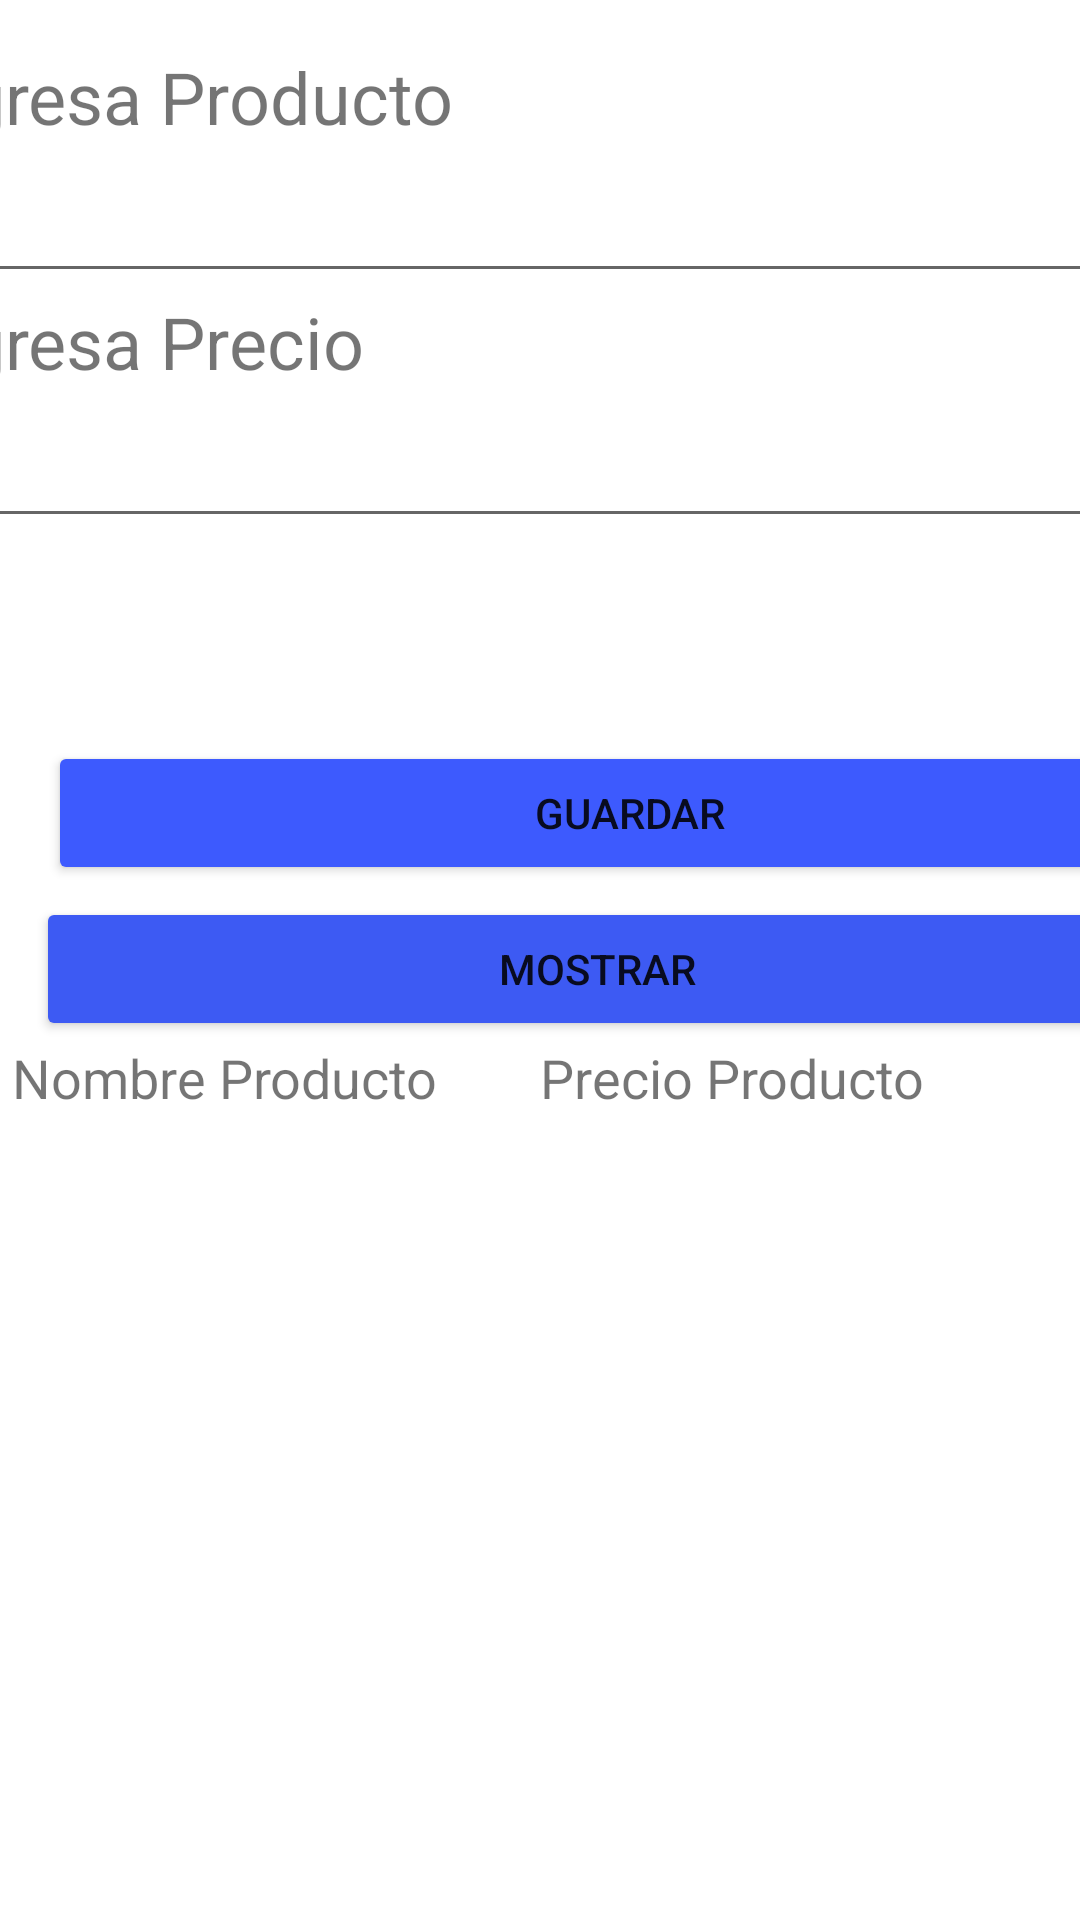

Reconstruct the res/layout file that produces this screen, plus the resources it refers to.
<!-- AndroidManifest.xml: application theme Theme.Actividad18 -->
<!-- res/layout/activity_main.xml -->
<?xml version="1.0" encoding="utf-8"?>
<androidx.constraintlayout.widget.ConstraintLayout xmlns:android="http://schemas.android.com/apk/res/android"
    xmlns:app="http://schemas.android.com/apk/res-auto"
    xmlns:tools="http://schemas.android.com/tools"
    android:layout_width="match_parent"
    android:layout_height="match_parent"
    android:background="#FFFFFF"
    tools:context=".MainActivity">

    <LinearLayout
        android:id="@+id/ly1"
        android:layout_width="392dp"
        android:layout_height="199dp"
        android:layout_marginTop="16dp"
        android:orientation="vertical"
        app:layout_constraintEnd_toEndOf="parent"
        app:layout_constraintHorizontal_bias="1.0"
        app:layout_constraintStart_toStartOf="parent"
        app:layout_constraintTop_toTopOf="parent">

        <TextView
            android:id="@+id/txt1"
            android:layout_width="match_parent"
            android:layout_height="wrap_content"
            android:text="Ingresa Producto"
            android:textSize="24sp" />

        <EditText
            android:id="@+id/etnombre"
            android:layout_width="396dp"
            android:layout_height="wrap_content"
            android:ems="10"
            android:inputType="textPersonName"
            android:textSize="24sp" />

        <TextView
            android:id="@+id/txt2"
            android:layout_width="match_parent"
            android:layout_height="wrap_content"
            android:text="Ingresa Precio"
            android:textSize="24sp" />

        <EditText
            android:id="@+id/etproducto"
            android:layout_width="398dp"
            android:layout_height="wrap_content"
            android:layout_marginEnd="8dp"
            android:layout_marginRight="8dp"
            android:ems="10"
            android:inputType="number"
            android:textSize="24sp" />

    </LinearLayout>

    <LinearLayout
        android:id="@+id/linearLayout3"
        android:layout_width="512dp"
        android:layout_height="158dp"
        android:layout_marginTop="4dp"
        android:orientation="vertical"
        app:layout_constraintEnd_toEndOf="parent"
        app:layout_constraintHorizontal_bias="0.0"
        app:layout_constraintStart_toStartOf="parent"
        app:layout_constraintTop_toBottomOf="@+id/ly1">

        <LinearLayout
            android:id="@+id/ly2"
            android:layout_width="388dp"
            android:layout_height="wrap_content"
            android:layout_marginStart="16dp"
            android:layout_marginLeft="16dp"
            android:layout_marginTop="28dp"
            android:orientation="horizontal">


            <Button
                android:id="@+id/Boton2"
                android:layout_width="match_parent"
                android:layout_height="match_parent"
                android:text="@string/Boton1"
                app:backgroundTint="#3D5AFE" />

        </LinearLayout>

        <LinearLayout
            android:id="@+id/ly3"
            android:layout_width="374dp"
            android:layout_height="wrap_content"
            android:layout_marginStart="12dp"
            android:layout_marginLeft="12dp"
            android:layout_marginTop="4dp"
            android:orientation="horizontal">

            <Button
                android:id="@+id/Boton4"
                android:layout_width="405dp"
                android:layout_height="match_parent"
                android:layout_weight="1"
                android:text="@string/Boton4"
                app:backgroundTint="#3D5AF3" />

        </LinearLayout>

        <LinearLayout
            android:id="@+id/linearLayout"
            android:layout_width="399dp"
            android:layout_height="26dp"
            android:layout_marginStart="4dp"
            android:layout_marginLeft="4dp"
            android:orientation="horizontal">

            <TextView
                android:id="@+id/nompro"
                android:layout_width="wrap_content"
                android:layout_height="wrap_content"
                android:layout_weight="1"
                android:text="Nombre Producto"
                android:textSize="18sp" />

            <TextView
                android:id="@+id/prepro"
                android:layout_width="189dp"
                android:layout_height="match_parent"
                android:layout_weight="1"
                android:text="Precio Producto"
                android:textSize="18sp" />

        </LinearLayout>
    </LinearLayout>

    <ListView
        android:id="@+id/list_Datos"
        android:layout_width="397dp"
        android:layout_height="341dp"
        android:layout_marginStart="8dp"
        android:layout_marginLeft="8dp"
        android:layout_marginTop="4dp"
        app:layout_constraintStart_toStartOf="parent"
        app:layout_constraintTop_toBottomOf="@+id/linearLayout3" />

</androidx.constraintlayout.widget.ConstraintLayout>
<!-- resources referenced by this layout -->
<resources>
  <string name="Boton1">Guardar</string>
  <string name="Boton4">Mostrar</string>
  <style name="Theme.Actividad18" parent="Theme.MaterialComponents.DayNight.DarkActionBar">
          
          <item name="colorPrimary">@color/purple_500</item>
          <item name="colorPrimaryVariant">@color/purple_700</item>
          <item name="colorOnPrimary">@color/white</item>
          
          <item name="colorSecondary">@color/teal_200</item>
          <item name="colorSecondaryVariant">@color/teal_700</item>
          <item name="colorOnSecondary">@color/black</item>
          
          <item name="android:statusBarColor" tools:targetApi="l">?attr/colorPrimaryVariant</item>
          
      </style>
  <!-- not gathered from this repository: default colours our renderer supplied (Android Studio template values) -->
  <color name="purple_500">#FF6200EE</color>
  <color name="purple_700">#FF3700B3</color>
  <color name="teal_200">#FF03DAC5</color>
  <color name="teal_700">#FF018786</color>
  <color name="black">#FF000000</color>
  <color name="white">#FFFFFFFF</color>
</resources>
